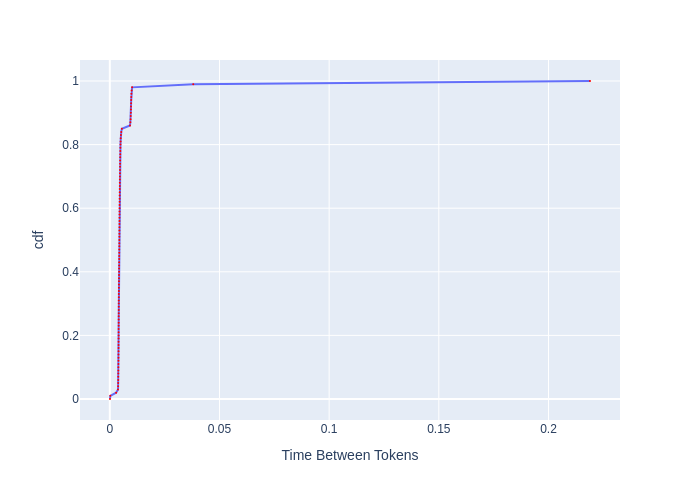

The table this chart was drawn from, first rows:
, cdf, Time Between Tokens
0, 0.0, 8.60137302542059e-05
1, 0.01, 0.0002429
2, 0.02, 0.002871
3, 0.03, 0.003731
4, 0.04, 0.003784
5, 0.05, 0.003814
6, 0.06, 0.003837
7, 0.07, 0.00386
8, 0.08, 0.003884
9, 0.09, 0.003899
10, 0.1, 0.003915
11, 0.11, 0.00393
12, 0.12, 0.003946
13, 0.13, 0.003954
14, 0.14, 0.003962
15, 0.15, 0.003978
16, 0.16, 0.003986
17, 0.17, 0.003994
18, 0.18, 0.004002
19, 0.19, 0.00401
20, 0.2, 0.004018
21, 0.21, 0.004026
22, 0.22, 0.004026
23, 0.23, 0.004034
24, 0.24, 0.004042
25, 0.25, 0.00405
26, 0.26, 0.004058
27, 0.27, 0.004066
28, 0.28, 0.004075
29, 0.29, 0.004075
30, 0.3, 0.004083
31, 0.31, 0.004091
32, 0.32, 0.004107
33, 0.33, 0.004115
34, 0.34, 0.004124
35, 0.35, 0.00414
36, 0.36, 0.004149
37, 0.37, 0.004165
38, 0.38, 0.004182
39, 0.39, 0.00419
40, 0.4, 0.004207
41, 0.41, 0.004224
42, 0.42, 0.004241
43, 0.43, 0.004258
44, 0.44, 0.004275
45, 0.45, 0.004283
46, 0.46, 0.004301
47, 0.47, 0.004309
48, 0.48, 0.004326
49, 0.49, 0.004335
50, 0.5, 0.004344
51, 0.51, 0.004353
52, 0.52, 0.004361
53, 0.53, 0.00437
54, 0.54, 0.004387
55, 0.55, 0.004396
56, 0.56, 0.004405
57, 0.57, 0.004414
58, 0.58, 0.004423
59, 0.59, 0.004432
... 41 more rows
